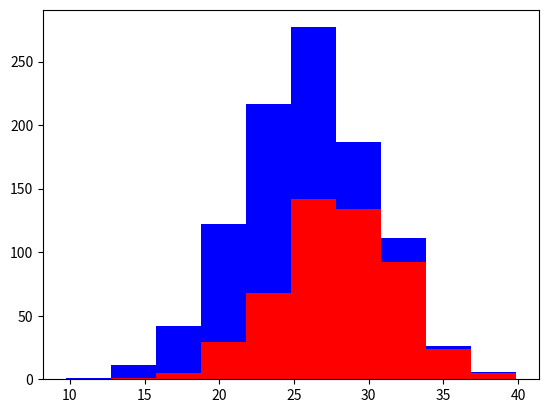

Here is the Python script that generated this plot:
# Description: This program classifies the dogs
#              as different species. Avoid useless features

import numpy as np 
import matplotlib.pyplot as plt 

greyhounds = 500
labs = 500

grey_heights = 28 + 4 * np.random.randn(greyhounds)
lab_heights = 24 + 4 * np.random.randn(labs)

plt.hist([grey_heights, lab_heights], stacked=True, color=['r', 'b'])
plt.show()